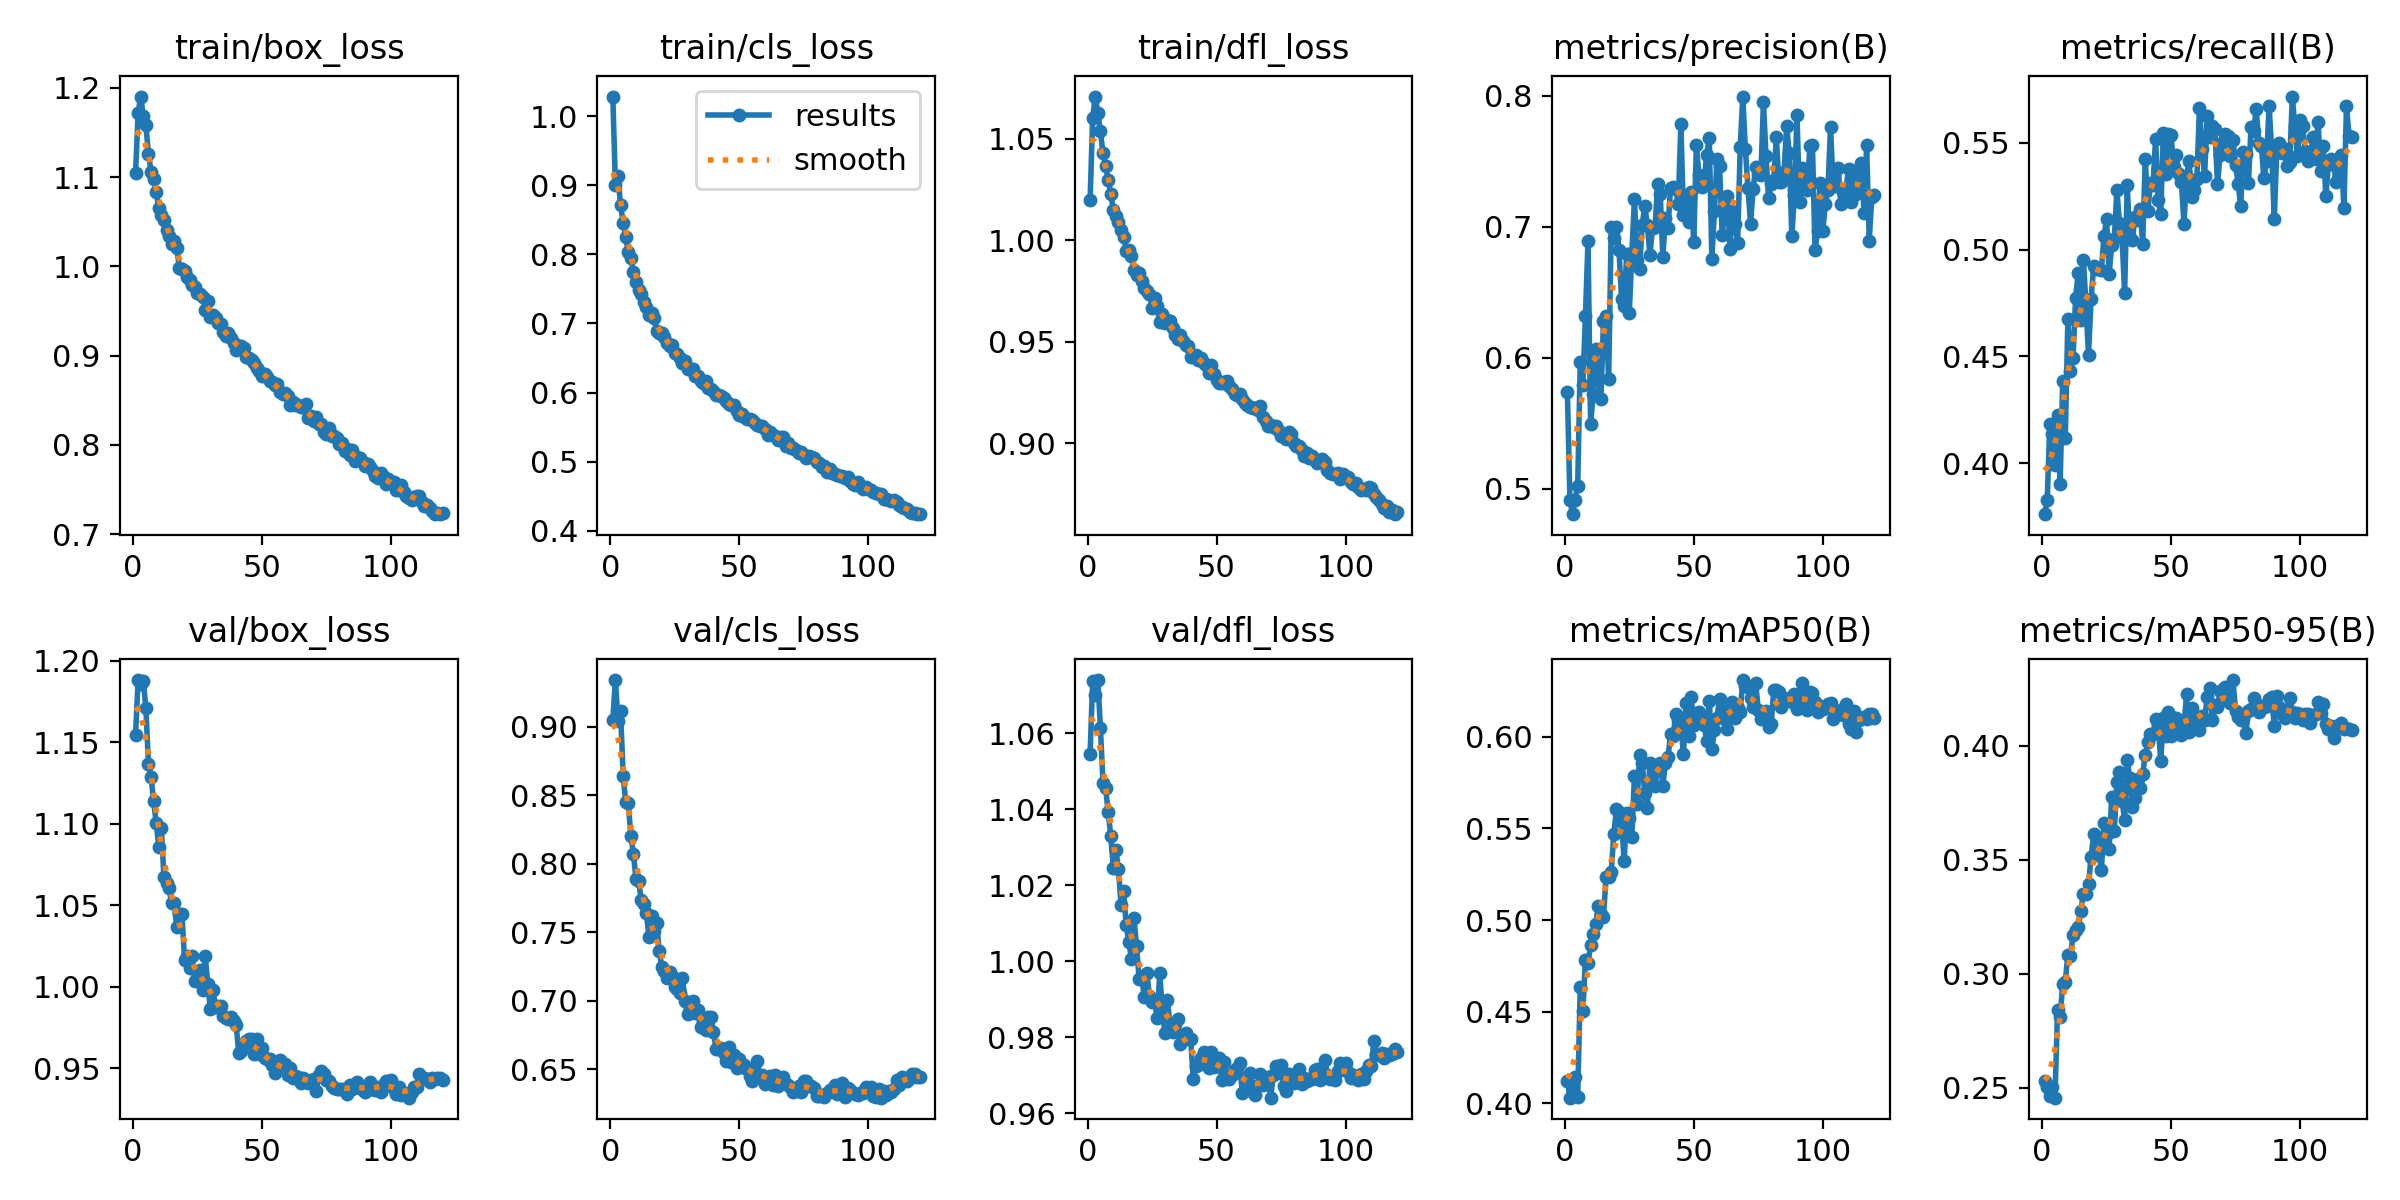

The file beside this chart, header and first rows:
epoch, time, train/box_loss, train/cls_loss, train/dfl_loss, metrics/precision(B), metrics/recall(B), metrics/mAP50(B), metrics/mAP50-95(B), val/box_loss, val/cls_loss, val/dfl_loss, lr/pg0, lr/pg1, lr/pg2
1, 234.8, 1.105, 1.028, 1.02, 0.574, 0.3761, 0.4123, 0.2528, 1.155, 0.9052, 1.055, 0.0002773, 0.0002773, 0.0002773
2, 482.9, 1.172, 0.9003, 1.06, 0.4913, 0.3826, 0.403, 0.2503, 1.188, 0.9341, 1.074, 0.0005504, 0.0005504, 0.0005504
3, 733.8, 1.19, 0.9127, 1.071, 0.4804, 0.4182, 0.4066, 0.2465, 1.186, 0.9041, 1.07, 0.0008189, 0.0008189, 0.0008189
4, 977.3, 1.169, 0.8718, 1.063, 0.4915, 0.4137, 0.4142, 0.2506, 1.188, 0.9113, 1.074, 0.0008124, 0.0008124, 0.0008124
5, 1221, 1.158, 0.8452, 1.054, 0.5023, 0.399, 0.4034, 0.2457, 1.171, 0.8645, 1.061, 0.0008055, 0.0008055, 0.0008055
6, 1465, 1.126, 0.825, 1.043, 0.5969, 0.4224, 0.4635, 0.2841, 1.137, 0.8448, 1.047, 0.0007986, 0.0007986, 0.0007986
7, 1709, 1.106, 0.8027, 1.037, 0.579, 0.3904, 0.4503, 0.2811, 1.129, 0.8441, 1.046, 0.0007918, 0.0007918, 0.0007918
8, 1954, 1.098, 0.7946, 1.03, 0.6316, 0.4385, 0.4783, 0.2956, 1.114, 0.8205, 1.039, 0.0007849, 0.0007849, 0.0007849
9, 2199, 1.084, 0.7744, 1.023, 0.6892, 0.4118, 0.4766, 0.2965, 1.101, 0.8069, 1.033, 0.000778, 0.000778, 0.000778
10, 2443, 1.065, 0.7602, 1.015, 0.549, 0.4675, 0.4863, 0.3084, 1.086, 0.7887, 1.025, 0.0007711, 0.0007711, 0.0007711
11, 2687, 1.058, 0.7485, 1.012, 0.5721, 0.4434, 0.4926, 0.3078, 1.098, 0.7873, 1.029, 0.0007643, 0.0007643, 0.0007643
12, 2930, 1.052, 0.7424, 1.009, 0.6064, 0.4493, 0.4979, 0.3171, 1.067, 0.7739, 1.024, 0.0007574, 0.0007574, 0.0007574
13, 3175, 1.041, 0.7312, 1.005, 0.5838, 0.4775, 0.5076, 0.3191, 1.063, 0.7711, 1.015, 0.0007505, 0.0007505, 0.0007505
14, 3419, 1.034, 0.7243, 1.002, 0.5681, 0.489, 0.5034, 0.3208, 1.061, 0.7642, 1.018, 0.0007437, 0.0007437, 0.0007437
15, 3663, 1.025, 0.7124, 0.9949, 0.6283, 0.4668, 0.5018, 0.3278, 1.051, 0.7466, 1.009, 0.0007368, 0.0007368, 0.0007368
16, 3906, 1.028, 0.7146, 0.9951, 0.632, 0.4951, 0.5234, 0.3352, 1.051, 0.7618, 1.005, 0.0007299, 0.0007299, 0.0007299
17, 4151, 1.02, 0.7083, 0.9925, 0.5834, 0.4751, 0.5232, 0.335, 1.036, 0.7512, 1.001, 0.000723, 0.000723, 0.000723
18, 4395, 0.9984, 0.6889, 0.9852, 0.6996, 0.4506, 0.5264, 0.3393, 1.045, 0.7571, 1.011, 0.0007162, 0.0007162, 0.0007162
19, 4639, 0.9967, 0.6857, 0.9829, 0.6912, 0.4768, 0.5468, 0.3512, 1.045, 0.7362, 1.004, 0.0007093, 0.0007093, 0.0007093
20, 4883, 0.9953, 0.6865, 0.9839, 0.6995, 0.4925, 0.5605, 0.3613, 1.016, 0.7247, 0.9953, 0.0007024, 0.0007024, 0.0007024
21, 5128, 0.9876, 0.6807, 0.9801, 0.6825, 0.4911, 0.559, 0.3522, 1.019, 0.7216, 0.9959, 0.0006956, 0.0006956, 0.0006956
22, 5371, 0.9848, 0.6717, 0.9767, 0.6451, 0.491, 0.5537, 0.357, 1.011, 0.717, 0.9905, 0.0006887, 0.0006887, 0.0006887
23, 5615, 0.979, 0.6676, 0.975, 0.6391, 0.4904, 0.5325, 0.3454, 1.019, 0.7214, 0.9969, 0.0006818, 0.0006818, 0.0006818
24, 5859, 0.9772, 0.6689, 0.9737, 0.6795, 0.5064, 0.5582, 0.3661, 1.003, 0.7185, 0.9908, 0.0006749, 0.0006749, 0.0006749
25, 6124, 0.97, 0.657, 0.9665, 0.6344, 0.5142, 0.5558, 0.3614, 1.005, 0.7105, 0.9893, 0.0006681, 0.0006681, 0.0006681
26, 6367, 0.9691, 0.6557, 0.9716, 0.68, 0.4887, 0.5453, 0.3548, 1.01, 0.7085, 0.9892, 0.0006612, 0.0006612, 0.0006612
27, 6611, 0.9658, 0.6499, 0.9678, 0.7213, 0.5022, 0.5786, 0.3775, 0.9977, 0.706, 0.985, 0.0006543, 0.0006543, 0.0006543
28, 6856, 0.9514, 0.643, 0.9599, 0.6749, 0.505, 0.5635, 0.3627, 1.019, 0.7166, 0.9968, 0.0006474, 0.0006474, 0.0006474
29, 7100, 0.9613, 0.6457, 0.9639, 0.6679, 0.5279, 0.5899, 0.384, 1.002, 0.6997, 0.9871, 0.0006406, 0.0006406, 0.0006406
30, 7344, 0.9428, 0.6341, 0.9591, 0.7013, 0.5127, 0.5858, 0.3885, 0.9864, 0.6906, 0.981, 0.0006337, 0.0006337, 0.0006337
31, 7590, 0.945, 0.6334, 0.9608, 0.7161, 0.5061, 0.5693, 0.3759, 0.9983, 0.6931, 0.9899, 0.0006268, 0.0006268, 0.0006268
32, 7835, 0.9417, 0.6343, 0.9605, 0.7012, 0.4798, 0.5614, 0.3677, 0.9878, 0.7003, 0.9826, 0.00062, 0.00062, 0.00062
33, 8080, 0.9364, 0.6235, 0.9567, 0.6782, 0.5301, 0.5858, 0.3937, 0.9884, 0.6912, 0.9813, 0.0006131, 0.0006131, 0.0006131
34, 8325, 0.9349, 0.6235, 0.9535, 0.6992, 0.5048, 0.5846, 0.386, 0.9883, 0.6931, 0.9834, 0.0006062, 0.0006062, 0.0006062
35, 8569, 0.9266, 0.6167, 0.9515, 0.7001, 0.5046, 0.5729, 0.3734, 0.9819, 0.6808, 0.9846, 0.0005993, 0.0005993, 0.0005993
36, 8815, 0.9219, 0.6133, 0.9532, 0.7327, 0.5151, 0.5841, 0.3773, 0.9809, 0.6854, 0.9781, 0.0005925, 0.0005925, 0.0005925
37, 9059, 0.9254, 0.6168, 0.9503, 0.7246, 0.5141, 0.5858, 0.3855, 0.9802, 0.6788, 0.9797, 0.0005856, 0.0005856, 0.0005856
38, 9305, 0.9193, 0.6071, 0.9484, 0.6767, 0.5189, 0.5733, 0.3818, 0.9815, 0.6883, 0.9812, 0.0005787, 0.0005787, 0.0005787
39, 9550, 0.9146, 0.6055, 0.9478, 0.707, 0.5029, 0.5856, 0.3879, 0.9791, 0.6886, 0.9795, 0.0005719, 0.0005719, 0.0005719
40, 9796, 0.9061, 0.6021, 0.9427, 0.6987, 0.5426, 0.5888, 0.396, 0.9765, 0.6775, 0.9796, 0.000565, 0.000565, 0.000565
41, 10041, 0.9105, 0.597, 0.9434, 0.7299, 0.5181, 0.6017, 0.4018, 0.9596, 0.6653, 0.9688, 0.0005581, 0.0005581, 0.0005581
42, 10287, 0.9112, 0.5967, 0.9435, 0.7299, 0.5313, 0.6005, 0.4051, 0.9607, 0.6646, 0.9725, 0.0005512, 0.0005512, 0.0005512
43, 10532, 0.9082, 0.5948, 0.9411, 0.729, 0.5302, 0.6124, 0.4051, 0.9642, 0.6655, 0.9727, 0.0005444, 0.0005444, 0.0005444
44, 10778, 0.898, 0.5922, 0.942, 0.7174, 0.5518, 0.6093, 0.4117, 0.9667, 0.6618, 0.9745, 0.0005375, 0.0005375, 0.0005375
45, 11023, 0.8972, 0.5885, 0.9394, 0.7784, 0.5235, 0.6052, 0.4095, 0.9678, 0.6566, 0.976, 0.0005306, 0.0005306, 0.0005306
46, 11268, 0.8947, 0.5841, 0.9384, 0.7086, 0.5169, 0.5909, 0.3933, 0.968, 0.6667, 0.9747, 0.0005237, 0.0005237, 0.0005237
47, 11514, 0.8917, 0.5818, 0.9347, 0.7242, 0.5544, 0.6185, 0.4122, 0.9585, 0.6552, 0.9718, 0.0005169, 0.0005169, 0.0005169
48, 11759, 0.8855, 0.5818, 0.9388, 0.7038, 0.5354, 0.6007, 0.4045, 0.9681, 0.6606, 0.976, 0.00051, 0.00051, 0.00051
49, 12006, 0.883, 0.5738, 0.9343, 0.7265, 0.5544, 0.6217, 0.4149, 0.959, 0.6508, 0.9722, 0.0005031, 0.0005031, 0.0005031
50, 12253, 0.8774, 0.5681, 0.931, 0.6879, 0.5537, 0.6063, 0.4042, 0.9623, 0.6579, 0.9737, 0.0004963, 0.0004963, 0.0004963
51, 12501, 0.8796, 0.5687, 0.9296, 0.762, 0.5386, 0.6131, 0.4124, 0.9564, 0.6516, 0.9745, 0.0004894, 0.0004894, 0.0004894
52, 12747, 0.8762, 0.5652, 0.9295, 0.7396, 0.5445, 0.6137, 0.4124, 0.9556, 0.6532, 0.9686, 0.0004825, 0.0004825, 0.0004825
53, 13015, 0.8714, 0.5617, 0.9301, 0.7301, 0.5354, 0.6101, 0.4058, 0.9556, 0.6504, 0.9735, 0.0004756, 0.0004756, 0.0004756
54, 13260, 0.8707, 0.5617, 0.9308, 0.734, 0.5318, 0.6066, 0.4048, 0.9518, 0.6455, 0.97, 0.0004688, 0.0004688, 0.0004688
55, 13507, 0.8667, 0.5597, 0.9281, 0.755, 0.5121, 0.5977, 0.4082, 0.9468, 0.6413, 0.9689, 0.0004619, 0.0004619, 0.0004619
56, 13752, 0.8679, 0.5565, 0.9269, 0.7679, 0.5342, 0.6198, 0.4228, 0.9518, 0.6479, 0.9701, 0.000455, 0.000455, 0.000455
57, 13998, 0.8597, 0.5538, 0.9244, 0.6754, 0.5415, 0.5933, 0.4062, 0.9548, 0.6564, 0.9715, 0.0004482, 0.0004482, 0.0004482
58, 14244, 0.8574, 0.5513, 0.9236, 0.7117, 0.5247, 0.6036, 0.4165, 0.9522, 0.6441, 0.9718, 0.0004413, 0.0004413, 0.0004413
59, 14491, 0.8578, 0.5513, 0.9245, 0.752, 0.5279, 0.6101, 0.4099, 0.9525, 0.6461, 0.9733, 0.0004344, 0.0004344, 0.0004344
60, 14738, 0.8551, 0.5476, 0.9219, 0.7461, 0.5331, 0.6208, 0.4121, 0.946, 0.6396, 0.9652, 0.0004275, 0.0004275, 0.0004275
... 60 more rows
